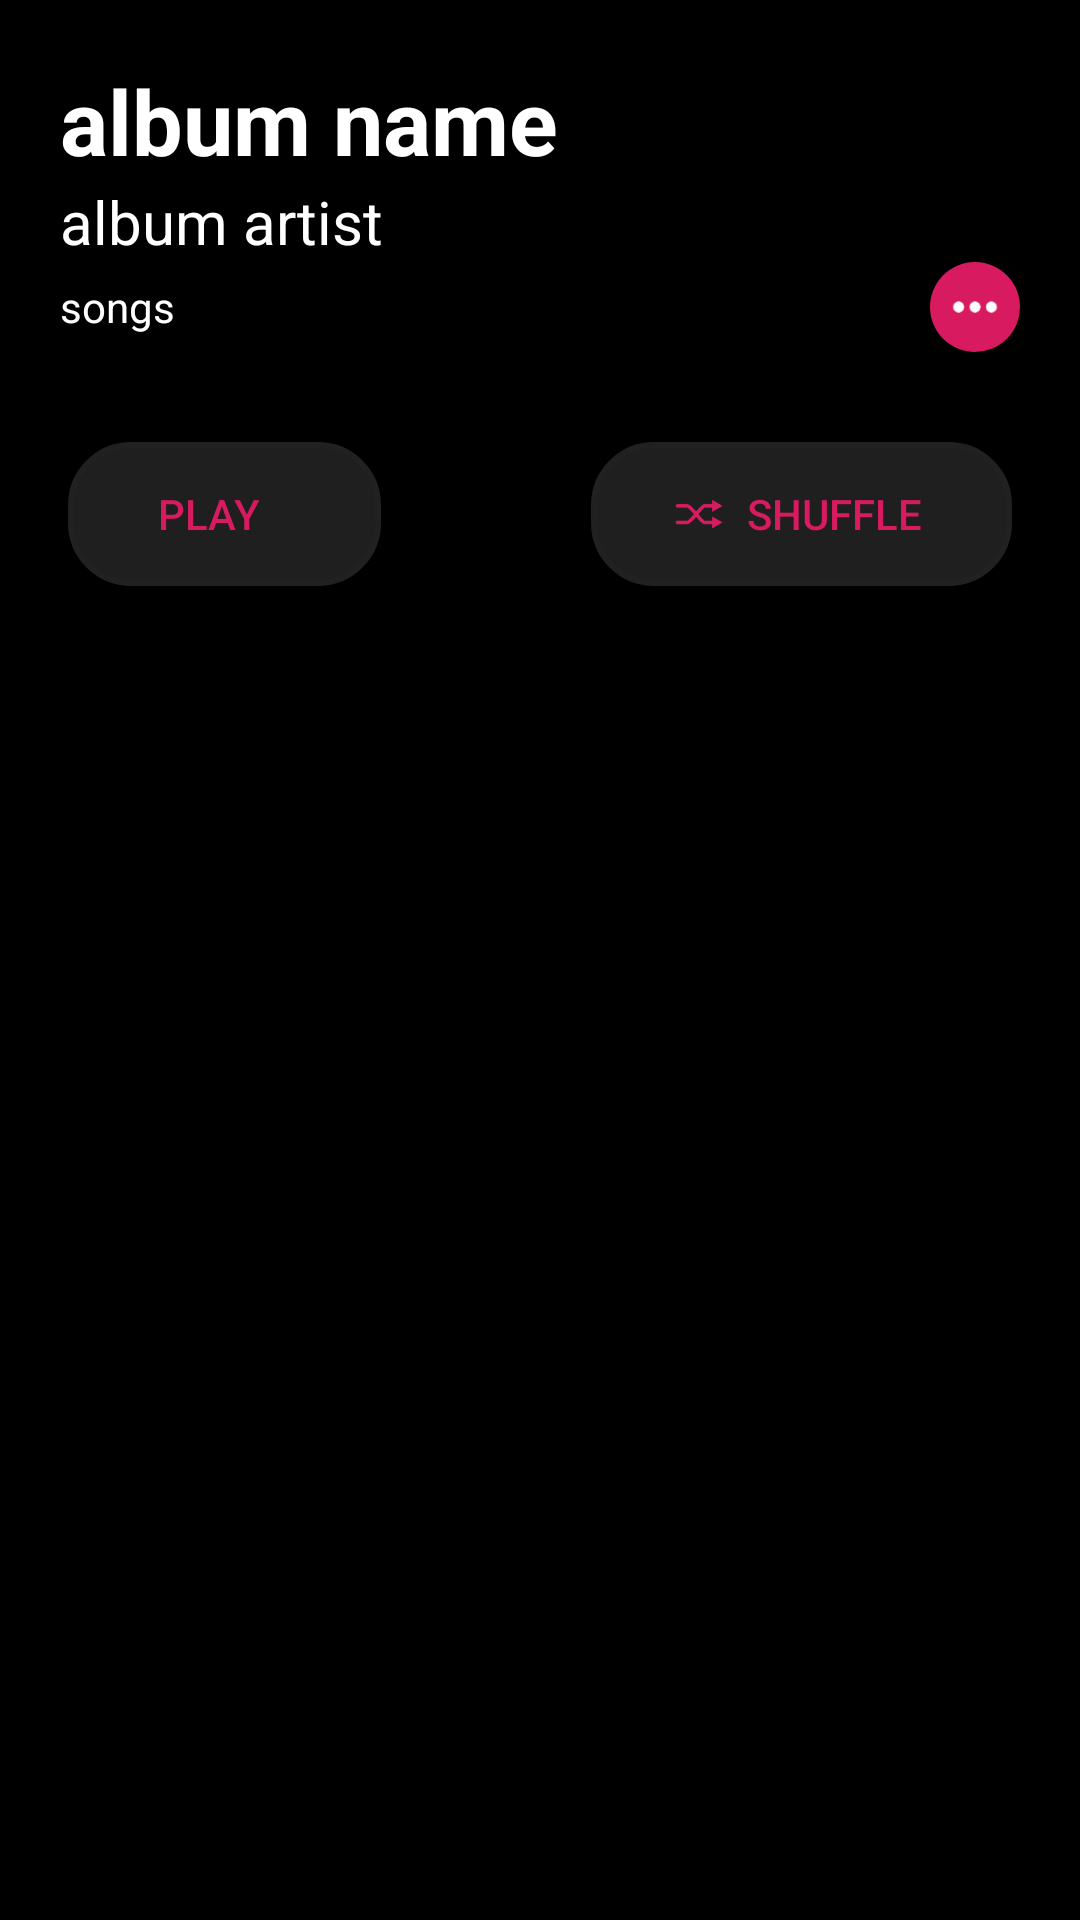

This screen was rendered from an Android layout file. Write that file and the resources it references.
<!-- AndroidManifest.xml: application theme AppTheme -->
<!-- res/layout/album_details.xml -->
<?xml version="1.0" encoding="utf-8"?>
<androidx.core.widget.NestedScrollView
    xmlns:app="http://schemas.android.com/apk/res-auto"
    xmlns:android="http://schemas.android.com/apk/res/android"
    android:id="@+id/scrollView"
    android:layout_width="match_parent"
    android:layout_height="match_parent"
    android:background="@color/black"
    android:fillViewport="true"
    app:layout_behavior="com.google.android.material.appbar.AppBarLayout$ScrollingViewBehavior">

    <RelativeLayout
        android:id="@+id/albumDetail"
        android:layout_width="match_parent"
        android:layout_height="match_parent"
        android:background="@color/black">

        <LinearLayout
            android:id="@+id/albumDetailText"
            android:layout_width="match_parent"
            android:layout_height="wrap_content"
            android:orientation="vertical"
            android:layout_alignParentStart="true"
            android:layout_margin="20dp">

            <TextView
                android:id="@+id/albumDetailName"
                android:layout_width="wrap_content"
                android:layout_height="wrap_content"
                android:maxLines="1"
                android:ellipsize="end"
                android:textStyle="bold"
                android:textSize="30sp"
                android:textColor="@color/white"
                android:text="album name"/>

            <TextView
                android:id="@+id/albumDetailArtist"
                android:layout_width="wrap_content"
                android:layout_height="wrap_content"
                android:maxLines="1"
                android:ellipsize="end"
                android:textSize="20sp"
                android:textColor="@color/white"
                android:text="album artist"/>

            <RelativeLayout
                android:layout_width="match_parent"
                android:layout_height="wrap_content">

                <TextView
                    android:id="@+id/numberOfSongs"
                    android:layout_width="wrap_content"
                    android:layout_height="wrap_content"
                    android:layout_alignParentStart="true"
                    android:layout_centerInParent="true"
                    android:textColor="@color/white"
                    android:text="songs"/>

                <ImageView
                    android:id="@+id/albumMediaControl"
                    android:layout_width="30dp"
                    android:layout_height="30dp"
                    android:layout_alignParentEnd="true"
                    android:background="@drawable/album_detail_circle"
                    android:tint="@color/white"
                    android:src="@drawable/ic_more_horiz"/>

            </RelativeLayout>

        </LinearLayout>

        <LinearLayout
            android:id="@+id/playlistDescriptionContainer"
            android:layout_width="match_parent"
            android:layout_height="wrap_content"
            android:orientation="vertical"
            android:visibility="gone"
            android:layout_below="@id/albumDetailText"
            android:layout_marginStart="20dp"
            android:layout_marginEnd="20dp"
            android:layout_marginBottom="15dp">

            <TextView
                android:id="@+id/playlistDescription"
                android:layout_width="wrap_content"
                android:layout_height="wrap_content"
                android:maxLines="3"
                android:ellipsize="end"
                android:textColor="@color/white"
                android:textSize="15sp"
                android:text="Playlist Description"/>

        </LinearLayout>

        <LinearLayout
            android:id="@+id/albumDetailQueue"
            android:layout_width="wrap_content"
            android:layout_height="wrap_content"
            android:layout_marginBottom="20dp"
            android:orientation="horizontal"
            android:layout_below="@id/playlistDescriptionContainer"
            android:layout_centerInParent="true">

            <Button
                android:id="@+id/playAlbum"
                android:layout_width="wrap_content"
                android:layout_height="wrap_content"
                android:background="@drawable/dialog_corners"
                android:backgroundTint="@color/darkGray"
                android:gravity="center"
                android:layout_margin="10dp"
                android:paddingStart="30dp"
                android:paddingEnd="40dp"
                android:text="PLAY"
                android:textColor="@color/colorAccent"
                android:drawableStart="@drawable/ic_play"
                android:drawableTint="@color/colorAccent"/>

            <View
                android:layout_width="50dp"
                android:layout_height="match_parent">
            </View>

            <Button
                android:id="@+id/shuffleAlbum"
                android:layout_width="wrap_content"
                android:layout_height="wrap_content"
                android:background="@drawable/dialog_corners"
                android:backgroundTint="@color/darkGray"
                android:gravity="center"
                android:layout_margin="10dp"
                android:paddingStart="20dp"
                android:paddingEnd="30dp"
                android:text="SHUFFLE"
                android:textColor="@color/colorAccent"
                android:drawableStart="@drawable/ic_shuffle"
                android:drawableTint="@color/colorAccent"/>

        </LinearLayout>

        <androidx.recyclerview.widget.RecyclerView
            android:id="@+id/albumDetailSongs"
            android:layout_width="match_parent"
            android:layout_height="wrap_content"
            android:layout_below="@id/albumDetailQueue">
        </androidx.recyclerview.widget.RecyclerView>

    </RelativeLayout>

</androidx.core.widget.NestedScrollView>
<!-- resources referenced by this layout -->
<resources>
  <color name="black">#000000</color>
  <color name="colorAccent">#D81B60</color>
  <color name="darkGray">#212121</color>
  <color name="white">#FFFFFF</color>
  <!-- drawable album_detail_circle (drawable) -->
  <?xml version="1.0" encoding="utf-8"?>
  
  <shape xmlns:android="http://schemas.android.com/apk/res/android" android:shape="oval">
      <size android:height="20dp" android:width="20dp"></size>
      <solid android:color="@color/colorAccent"></solid>
  </shape>
  <!-- drawable dialog_corners (drawable) -->
  <?xml version="1.0" encoding="utf-8"?>
  
  <shape xmlns:android="http://schemas.android.com/apk/res/android">
      <solid android:color="#F2212121"/>
      <stroke android:color="#999" android:width="2dp"/>
      <corners android:radius="20dp"/>
      <padding android:left="0dp" android:top="0dp" android:right="0dp" android:bottom="0dp" />
  </shape>
  <!-- drawable ic_more_horiz: png bitmap (drawable-hdpi, 478 bytes) -->
  <!-- drawable ic_shuffle: png bitmap (drawable-hdpi, 617 bytes) -->
  <style name="AppTheme" parent="Theme.AppCompat.Light.DarkActionBar">
          
          <item name="colorPrimary">@color/darkGray</item>
          <item name="colorPrimaryDark">@color/black</item>
          <item name="colorAccent">@color/colorAccent</item>
      </style>
</resources>
